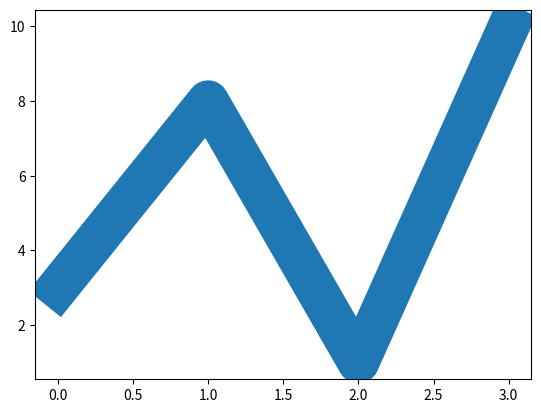

The script that saved this image:
import matplotlib.pyplot as plt
import numpy as np

ypoints = np.array([3, 8, 1, 10])

plt.plot(ypoints, linewidth = 30)
plt.show()
